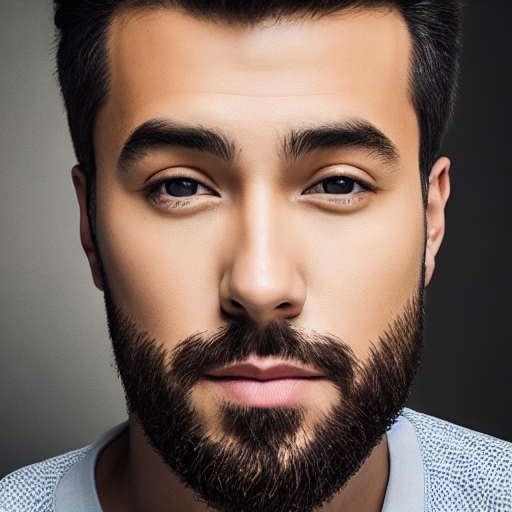
Generation parameters embedded in this image by AUTOMATIC1111 Stable Diffusion web UI or a fork of it (Forge, ...) (PNG 'parameters' text chunk):
portrait of a man, sharp focus, realistic, hyper-detailed, studio lighting
Negative prompt: ((((ugly)))), (((duplicate))), ((morbid)), ((mutilated)), [out of frame], extra fingers, mutated hands, ((poorly drawn hands)), ((poorly drawn face)), (((mutation))), (((deformed))), ((ugly)), blurry, ((bad anatomy)), (((bad proportions))), ((extra limbs)), cloned face, (((disfigured))). out of frame, ugly, extra limbs, (bad anatomy), gross proportions, (malformed limbs), ((missing arms)), ((missing legs)), (((extra arms))), (((extra legs))), mutated hands, (fused fingers), (too many fingers), (((long neck)))
Steps: 50, Sampler: DDIM, CFG scale: 7, Seed: 3766757473, Size: 512x512, Model hash: 81761151